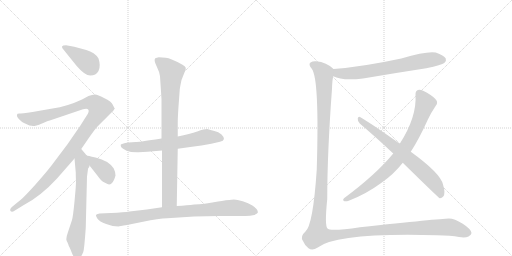
t = 0.00 s
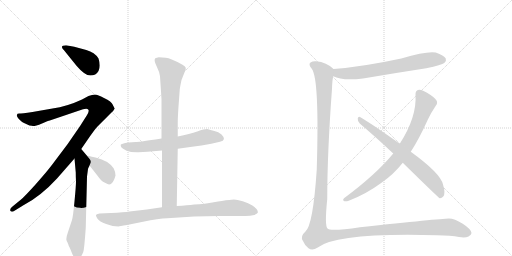
t = 1.98 s
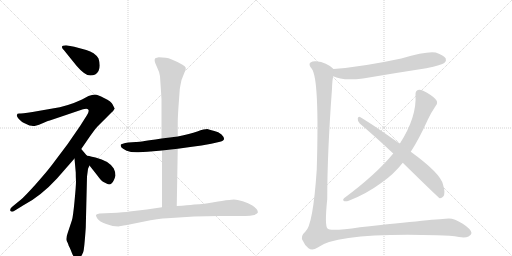
t = 3.96 s
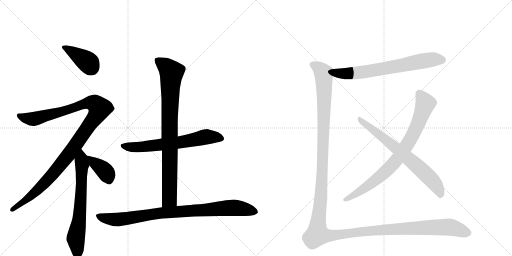
t = 5.95 s
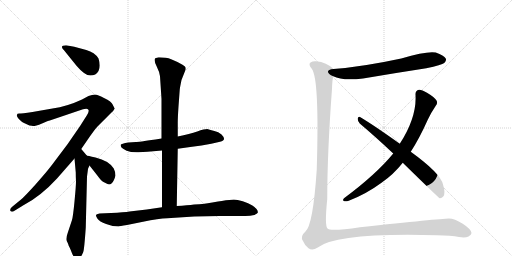
t = 7.93 s
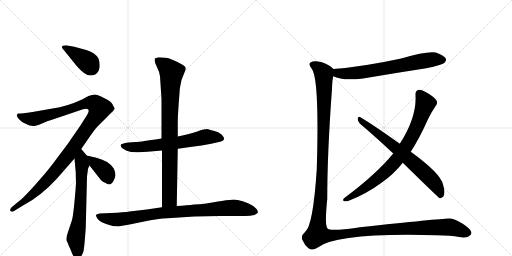
t = 9.91 s

The animated SVG that drew these frames (rendered in a browser with its animation timeline set to each time). Animation: 11 CSS @keyframes rules; one cycle of 9.91 s.

<svg version="1.1" viewBox="0 0 2048 1024" xmlns="http://www.w3.org/2000/svg">
  <g stroke="lightgray" stroke-dasharray="1,1" stroke-width="1" transform="scale(4, 4)">
    <line x1="0" y1="0" x2="256" y2="256"></line>
    <line x1="256" y1="0" x2="0" y2="256"></line>
    <line x1="128" y1="0" x2="128" y2="256"></line>
    <line x1="0" y1="128" x2="256" y2="128"></line>
    <line x1="256" y1="0" x2="512" y2="256"></line>
    <line x1="512" y1="0" x2="256" y2="256"></line>
    <line x1="384" y1="0" x2="384" y2="256"></line>
    <line x1="256" y1="128" x2="512" y2="128"></line>
  </g>
<g transform="scale(1, -1) translate(0, -850)">
   <style type="text/css">
    @keyframes keyframes0 {
      from {
       stroke: black;
       stroke-dashoffset: 390;
       stroke-width: 128;
       }
       56% {
       animation-timing-function: step-end;
       stroke: black;
       stroke-dashoffset: 0;
       stroke-width: 128;
       }
       to {
       stroke: black;
       stroke-width: 1024;
       }
       }
       #make-me-a-hanzi-animation-0 {
         animation: keyframes0 0.567383s both;
         animation-delay: 0.000000s;
         animation-timing-function: linear;
       }
    @keyframes keyframes1 {
      from {
       stroke: black;
       stroke-dashoffset: 1139;
       stroke-width: 128;
       }
       79% {
       animation-timing-function: step-end;
       stroke: black;
       stroke-dashoffset: 0;
       stroke-width: 128;
       }
       to {
       stroke: black;
       stroke-width: 1024;
       }
       }
       #make-me-a-hanzi-animation-1 {
         animation: keyframes1 1.176921s both;
         animation-delay: 0.567383s;
         animation-timing-function: linear;
       }
    @keyframes keyframes2 {
      from {
       stroke: black;
       stroke-dashoffset: 675;
       stroke-width: 128;
       }
       69% {
       animation-timing-function: step-end;
       stroke: black;
       stroke-dashoffset: 0;
       stroke-width: 128;
       }
       to {
       stroke: black;
       stroke-width: 1024;
       }
       }
       #make-me-a-hanzi-animation-2 {
         animation: keyframes2 0.799316s both;
         animation-delay: 1.744303s;
         animation-timing-function: linear;
       }
    @keyframes keyframes3 {
      from {
       stroke: black;
       stroke-dashoffset: 383;
       stroke-width: 128;
       }
       55% {
       animation-timing-function: step-end;
       stroke: black;
       stroke-dashoffset: 0;
       stroke-width: 128;
       }
       to {
       stroke: black;
       stroke-width: 1024;
       }
       }
       #make-me-a-hanzi-animation-3 {
         animation: keyframes3 0.561686s both;
         animation-delay: 2.543620s;
         animation-timing-function: linear;
       }
    @keyframes keyframes4 {
      from {
       stroke: black;
       stroke-dashoffset: 653;
       stroke-width: 128;
       }
       68% {
       animation-timing-function: step-end;
       stroke: black;
       stroke-dashoffset: 0;
       stroke-width: 128;
       }
       to {
       stroke: black;
       stroke-width: 1024;
       }
       }
       #make-me-a-hanzi-animation-4 {
         animation: keyframes4 0.781413s both;
         animation-delay: 3.105306s;
         animation-timing-function: linear;
       }
    @keyframes keyframes5 {
      from {
       stroke: black;
       stroke-dashoffset: 870;
       stroke-width: 128;
       }
       74% {
       animation-timing-function: step-end;
       stroke: black;
       stroke-dashoffset: 0;
       stroke-width: 128;
       }
       to {
       stroke: black;
       stroke-width: 1024;
       }
       }
       #make-me-a-hanzi-animation-5 {
         animation: keyframes5 0.958008s both;
         animation-delay: 3.886719s;
         animation-timing-function: linear;
       }
    @keyframes keyframes6 {
      from {
       stroke: black;
       stroke-dashoffset: 907;
       stroke-width: 128;
       }
       75% {
       animation-timing-function: step-end;
       stroke: black;
       stroke-dashoffset: 0;
       stroke-width: 128;
       }
       to {
       stroke: black;
       stroke-width: 1024;
       }
       }
       #make-me-a-hanzi-animation-6 {
         animation: keyframes6 0.988118s both;
         animation-delay: 4.844727s;
         animation-timing-function: linear;
       }
    @keyframes keyframes7 {
      from {
       stroke: black;
       stroke-dashoffset: 692;
       stroke-width: 128;
       }
       69% {
       animation-timing-function: step-end;
       stroke: black;
       stroke-dashoffset: 0;
       stroke-width: 128;
       }
       to {
       stroke: black;
       stroke-width: 1024;
       }
       }
       #make-me-a-hanzi-animation-7 {
         animation: keyframes7 0.813151s both;
         animation-delay: 5.832845s;
         animation-timing-function: linear;
       }
    @keyframes keyframes8 {
      from {
       stroke: black;
       stroke-dashoffset: 818;
       stroke-width: 128;
       }
       73% {
       animation-timing-function: step-end;
       stroke: black;
       stroke-dashoffset: 0;
       stroke-width: 128;
       }
       to {
       stroke: black;
       stroke-width: 1024;
       }
       }
       #make-me-a-hanzi-animation-8 {
         animation: keyframes8 0.915690s both;
         animation-delay: 6.645996s;
         animation-timing-function: linear;
       }
    @keyframes keyframes9 {
      from {
       stroke: black;
       stroke-dashoffset: 707;
       stroke-width: 128;
       }
       70% {
       animation-timing-function: step-end;
       stroke: black;
       stroke-dashoffset: 0;
       stroke-width: 128;
       }
       to {
       stroke: black;
       stroke-width: 1024;
       }
       }
       #make-me-a-hanzi-animation-9 {
         animation: keyframes9 0.825358s both;
         animation-delay: 7.561686s;
         animation-timing-function: linear;
       }
    @keyframes keyframes10 {
      from {
       stroke: black;
       stroke-dashoffset: 1565;
       stroke-width: 128;
       }
       84% {
       animation-timing-function: step-end;
       stroke: black;
       stroke-dashoffset: 0;
       stroke-width: 128;
       }
       to {
       stroke: black;
       stroke-width: 1024;
       }
       }
       #make-me-a-hanzi-animation-10 {
         animation: keyframes10 1.523600s both;
         animation-delay: 8.387044s;
         animation-timing-function: linear;
       }
</style>
<path d="M 306 587 Q 339 548 361.5 548 Q 384 548 394 566.5 Q 404 585 394 616 Q 379 641 345 650 L 297 663 L 264 669 Q 236 669 256 649 L 306 587 Z" fill="lightgray"></path> 
<path d="M 132 346 Q 142 346 168 356.5 Q 194 367 199 368 L 332 413 Q 349 418 353.5 411.5 Q 358 405 347 388 L 321 347 L 270 273 L 209 192 Q 185 160 142 112.5 Q 99 65 83 51 L 50 24 Q 37 13 42 6.5 Q 47 0 58 7 L 92 28 Q 162 64 228 136 L 298 216 L 325 254 L 351 292 Q 380 334 390 344 L 446 400 Q 453 405 459 416 L 459 417 Q 458 418 457 419 L 451 431 Q 447 443 416 458 Q 391 472 380 472 Q 369 472 354 466 L 328 452 Q 268 424 210 416 L 130 402 Q 86 396 77 396 Q 68 396 68 391 Q 67 390 68.5 384.5 Q 70 379 79.5 370 Q 89 361 96 358 L 118 348 Q 128 348 132 346 Z" fill="lightgray"></path> 
<path d="M 298 216 L 303 160 Q 303 143 304 125 Q 304 106 298 44 Q 292 -18 288 -30 L 272 -78 Q 262 -106 267 -114 Q 271 -122 273 -127 Q 274 -132 278 -139 Q 281 -145 288 -163 Q 295 -180 304 -185 Q 319 -194 333 -158 Q 337 -148 343 -61 L 348 144 L 352 174 Q 352 176 358 188 C 366 206 366 206 347 228 L 325 254 C 306 277 295 246 298 216 Z" fill="lightgray"></path> 
<path d="M 358 188 L 391 146 Q 405 126 414 122 Q 422 118 430 114 Q 438 109 447 117 Q 456 125 462 148 Q 462 162 455 176 Q 436 207 382 220 Q 349 228 347 228 C 323 233 339 212 358 188 Z" fill="lightgray"></path> 
<path d="M 646 296 L 622 292 Q 553 282 543 282 L 514 280 Q 484 275 483 271.5 Q 482 268 485 261 Q 489 255 506.5 247.5 Q 524 240 554 241 L 590 243 L 648 248 L 711 255 L 761 262 Q 809 267 845 275 L 880 283 Q 909 289 886 312 Q 874 323 857.5 326.5 Q 841 330 829 334 Q 818 334 789 324.5 Q 760 315 711 304 L 646 296 Z" fill="lightgray"></path> 
<path d="M 635 621 Q 627 620 621 617 Q 614 610 626 586 Q 638 562 640 545 L 646 454 L 646 296 L 648 248 L 648 21 C 648 -9 706 -4 707 26 L 711 255 L 711 304 L 711 359 Q 711 380 714 424 L 719 492 Q 720 501 726 530 L 743 573 Q 743 577 742 581 Q 741 584 730 591 Q 682 618 663 619 L 635 621 Z" fill="lightgray"></path> 
<path d="M 648 21 L 587 12 L 518 4 Q 497 1 444 -2 L 398 -4 Q 385 -6 384 -10 Q 383 -14 390 -25 Q 397 -36 424.5 -46 Q 452 -56 474 -56 Q 477 -55 508 -50 L 572 -37 Q 635 -24 669 -23 L 777 -16 L 879 -14 L 973 -14 Q 999 -15 1017 -10 Q 1029 -5 1031 -1 Q 1032 2 1029 10 Q 1025 17 1009.5 28 Q 994 39 971 45.5 Q 948 52 935.5 52 Q 923 52 887 46 L 872 44 Q 822 35 808.5 34.5 Q 795 34 707 26 L 648 21 Z" fill="lightgray"></path> 
<path d="M 1333 545 Q 1369 526 1452 536 Q 1575 557 1705 577 Q 1768 590 1777 598 Q 1787 607 1783 616 Q 1776 629 1743 640 Q 1709 647 1605 616 Q 1452 583 1334 574 C 1304 572 1305 557 1333 545 Z" fill="lightgray"></path> 
<path d="M 1643 243 Q 1677 295 1711 371 Q 1724 399 1743 427 Q 1752 437 1746 448 Q 1740 460 1708 479 Q 1686 492 1676 491 Q 1661 488 1662 472 Q 1668 382 1599 275 L 1573 236 Q 1504 152 1376 57 Q 1369 50 1375 46 Q 1382 43 1395 47 Q 1465 74 1526 119 Q 1575 153 1611 199 L 1643 243 Z" fill="lightgray"></path> 
<path d="M 1611 199 Q 1755 58 1759 57 Q 1766 56 1773 64 Q 1783 76 1772 112 Q 1762 157 1643 243 L 1599 275 Q 1497 348 1440 382 Q 1433 386 1431 376 Q 1430 364 1439 356 Q 1503 302 1573 236 L 1611 199 Z" fill="lightgray"></path> 
<path d="M 1334 574 Q 1307 601 1264 605 Q 1251 606 1242 600 Q 1232 593 1247 575 Q 1278 536 1267 172 Q 1252 -53 1221 -77 Q 1199 -96 1212 -114 Q 1218 -130 1234 -143 Q 1249 -155 1271 -140 Q 1349 -80 1747 -91 Q 1805 -92 1836 -98 Q 1861 -102 1874 -96 Q 1886 -89 1886 -82 Q 1885 -67 1851 -45 Q 1817 -24 1796 -24 Q 1756 -25 1440 -59 Q 1319 -77 1310 -64 Q 1298 -52 1309 54 Q 1309 238 1328 495 Q 1329 531 1333 545 C 1336 573 1336 573 1334 574 Z" fill="lightgray"></path> 
      <clipPath id="make-me-a-hanzi-clip-0">
      <path d="M 306 587 Q 339 548 361.5 548 Q 384 548 394 566.5 Q 404 585 394 616 Q 379 641 345 650 L 297 663 L 264 669 Q 236 669 256 649 L 306 587 Z" fill="lightgray"></path>
      </clipPath>
      <path clip-path="url(#make-me-a-hanzi-clip-0)" d="M 258 660 L 347 604 L 364 581 " fill="none" id="make-me-a-hanzi-animation-0" stroke-dasharray="262 524" stroke-linecap="round"></path>

      <clipPath id="make-me-a-hanzi-clip-1">
      <path d="M 132 346 Q 142 346 168 356.5 Q 194 367 199 368 L 332 413 Q 349 418 353.5 411.5 Q 358 405 347 388 L 321 347 L 270 273 L 209 192 Q 185 160 142 112.5 Q 99 65 83 51 L 50 24 Q 37 13 42 6.5 Q 47 0 58 7 L 92 28 Q 162 64 228 136 L 298 216 L 325 254 L 351 292 Q 380 334 390 344 L 446 400 Q 453 405 459 416 L 459 417 Q 458 418 457 419 L 451 431 Q 447 443 416 458 Q 391 472 380 472 Q 369 472 354 466 L 328 452 Q 268 424 210 416 L 130 402 Q 86 396 77 396 Q 68 396 68 391 Q 67 390 68.5 384.5 Q 70 379 79.5 370 Q 89 361 96 358 L 118 348 Q 128 348 132 346 Z" fill="lightgray"></path>
      </clipPath>
      <path clip-path="url(#make-me-a-hanzi-clip-1)" d="M 75 388 L 132 374 L 362 439 L 382 435 L 398 414 L 383 384 L 288 250 L 205 146 L 136 78 L 48 11 " fill="none" id="make-me-a-hanzi-animation-1" stroke-dasharray="1011 2022" stroke-linecap="round"></path>

      <clipPath id="make-me-a-hanzi-clip-2">
      <path d="M 298 216 L 303 160 Q 303 143 304 125 Q 304 106 298 44 Q 292 -18 288 -30 L 272 -78 Q 262 -106 267 -114 Q 271 -122 273 -127 Q 274 -132 278 -139 Q 281 -145 288 -163 Q 295 -180 304 -185 Q 319 -194 333 -158 Q 337 -148 343 -61 L 348 144 L 352 174 Q 352 176 358 188 C 366 206 366 206 347 228 L 325 254 C 306 277 295 246 298 216 Z" fill="lightgray"></path>
      </clipPath>
      <path clip-path="url(#make-me-a-hanzi-clip-2)" d="M 324 245 L 329 190 L 326 105 L 316 -37 L 303 -105 L 310 -172 " fill="none" id="make-me-a-hanzi-animation-2" stroke-dasharray="547 1094" stroke-linecap="round"></path>

      <clipPath id="make-me-a-hanzi-clip-3">
      <path d="M 358 188 L 391 146 Q 405 126 414 122 Q 422 118 430 114 Q 438 109 447 117 Q 456 125 462 148 Q 462 162 455 176 Q 436 207 382 220 Q 349 228 347 228 C 323 233 339 212 358 188 Z" fill="lightgray"></path>
      </clipPath>
      <path clip-path="url(#make-me-a-hanzi-clip-3)" d="M 356 220 L 420 166 L 436 126 " fill="none" id="make-me-a-hanzi-animation-3" stroke-dasharray="255 510" stroke-linecap="round"></path>

      <clipPath id="make-me-a-hanzi-clip-4">
      <path d="M 646 296 L 622 292 Q 553 282 543 282 L 514 280 Q 484 275 483 271.5 Q 482 268 485 261 Q 489 255 506.5 247.5 Q 524 240 554 241 L 590 243 L 648 248 L 711 255 L 761 262 Q 809 267 845 275 L 880 283 Q 909 289 886 312 Q 874 323 857.5 326.5 Q 841 330 829 334 Q 818 334 789 324.5 Q 760 315 711 304 L 646 296 Z" fill="lightgray"></path>
      </clipPath>
      <path clip-path="url(#make-me-a-hanzi-clip-4)" d="M 489 267 L 545 261 L 701 278 L 827 303 L 882 298 " fill="none" id="make-me-a-hanzi-animation-4" stroke-dasharray="525 1050" stroke-linecap="round"></path>

      <clipPath id="make-me-a-hanzi-clip-5">
      <path d="M 635 621 Q 627 620 621 617 Q 614 610 626 586 Q 638 562 640 545 L 646 454 L 646 296 L 648 248 L 648 21 C 648 -9 706 -4 707 26 L 711 255 L 711 304 L 711 359 Q 711 380 714 424 L 719 492 Q 720 501 726 530 L 743 573 Q 743 577 742 581 Q 741 584 730 591 Q 682 618 663 619 L 635 621 Z" fill="lightgray"></path>
      </clipPath>
      <path clip-path="url(#make-me-a-hanzi-clip-5)" d="M 631 609 L 686 560 L 678 383 L 678 53 L 655 29 " fill="none" id="make-me-a-hanzi-animation-5" stroke-dasharray="742 1484" stroke-linecap="round"></path>

      <clipPath id="make-me-a-hanzi-clip-6">
      <path d="M 648 21 L 587 12 L 518 4 Q 497 1 444 -2 L 398 -4 Q 385 -6 384 -10 Q 383 -14 390 -25 Q 397 -36 424.5 -46 Q 452 -56 474 -56 Q 477 -55 508 -50 L 572 -37 Q 635 -24 669 -23 L 777 -16 L 879 -14 L 973 -14 Q 999 -15 1017 -10 Q 1029 -5 1031 -1 Q 1032 2 1029 10 Q 1025 17 1009.5 28 Q 994 39 971 45.5 Q 948 52 935.5 52 Q 923 52 887 46 L 872 44 Q 822 35 808.5 34.5 Q 795 34 707 26 L 648 21 Z" fill="lightgray"></path>
      </clipPath>
      <path clip-path="url(#make-me-a-hanzi-clip-6)" d="M 393 -11 L 411 -21 L 470 -28 L 657 0 L 926 19 L 1015 5 L 1024 13 L 1024 3 " fill="none" id="make-me-a-hanzi-animation-6" stroke-dasharray="779 1558" stroke-linecap="round"></path>

      <clipPath id="make-me-a-hanzi-clip-7">
      <path d="M 1333 545 Q 1369 526 1452 536 Q 1575 557 1705 577 Q 1768 590 1777 598 Q 1787 607 1783 616 Q 1776 629 1743 640 Q 1709 647 1605 616 Q 1452 583 1334 574 C 1304 572 1305 557 1333 545 Z" fill="lightgray"></path>
      </clipPath>
      <path clip-path="url(#make-me-a-hanzi-clip-7)" d="M 1341 566 L 1352 557 L 1421 557 L 1681 605 L 1735 613 L 1769 611 " fill="none" id="make-me-a-hanzi-animation-7" stroke-dasharray="564 1128" stroke-linecap="round"></path>

      <clipPath id="make-me-a-hanzi-clip-8">
      <path d="M 1643 243 Q 1677 295 1711 371 Q 1724 399 1743 427 Q 1752 437 1746 448 Q 1740 460 1708 479 Q 1686 492 1676 491 Q 1661 488 1662 472 Q 1668 382 1599 275 L 1573 236 Q 1504 152 1376 57 Q 1369 50 1375 46 Q 1382 43 1395 47 Q 1465 74 1526 119 Q 1575 153 1611 199 L 1643 243 Z" fill="lightgray"></path>
      </clipPath>
      <path clip-path="url(#make-me-a-hanzi-clip-8)" d="M 1678 475 L 1697 446 L 1700 430 L 1650 308 L 1602 231 L 1549 170 L 1484 115 L 1380 51 " fill="none" id="make-me-a-hanzi-animation-8" stroke-dasharray="690 1380" stroke-linecap="round"></path>

      <clipPath id="make-me-a-hanzi-clip-9">
      <path d="M 1611 199 Q 1755 58 1759 57 Q 1766 56 1773 64 Q 1783 76 1772 112 Q 1762 157 1643 243 L 1599 275 Q 1497 348 1440 382 Q 1433 386 1431 376 Q 1430 364 1439 356 Q 1503 302 1573 236 L 1611 199 Z" fill="lightgray"></path>
      </clipPath>
      <path clip-path="url(#make-me-a-hanzi-clip-9)" d="M 1440 372 L 1578 264 L 1696 161 L 1745 108 L 1764 65 " fill="none" id="make-me-a-hanzi-animation-9" stroke-dasharray="579 1158" stroke-linecap="round"></path>

      <clipPath id="make-me-a-hanzi-clip-10">
      <path d="M 1334 574 Q 1307 601 1264 605 Q 1251 606 1242 600 Q 1232 593 1247 575 Q 1278 536 1267 172 Q 1252 -53 1221 -77 Q 1199 -96 1212 -114 Q 1218 -130 1234 -143 Q 1249 -155 1271 -140 Q 1349 -80 1747 -91 Q 1805 -92 1836 -98 Q 1861 -102 1874 -96 Q 1886 -89 1886 -82 Q 1885 -67 1851 -45 Q 1817 -24 1796 -24 Q 1756 -25 1440 -59 Q 1319 -77 1310 -64 Q 1298 -52 1309 54 Q 1309 238 1328 495 Q 1329 531 1333 545 C 1336 573 1336 573 1334 574 Z" fill="lightgray"></path>
      </clipPath>
      <path clip-path="url(#make-me-a-hanzi-clip-10)" d="M 1252 591 L 1280 573 L 1296 549 L 1287 115 L 1270 -87 L 1313 -93 L 1482 -72 L 1786 -58 L 1875 -81 " fill="none" id="make-me-a-hanzi-animation-10" stroke-dasharray="1437 2874" stroke-linecap="round"></path>

</g>
</svg>
